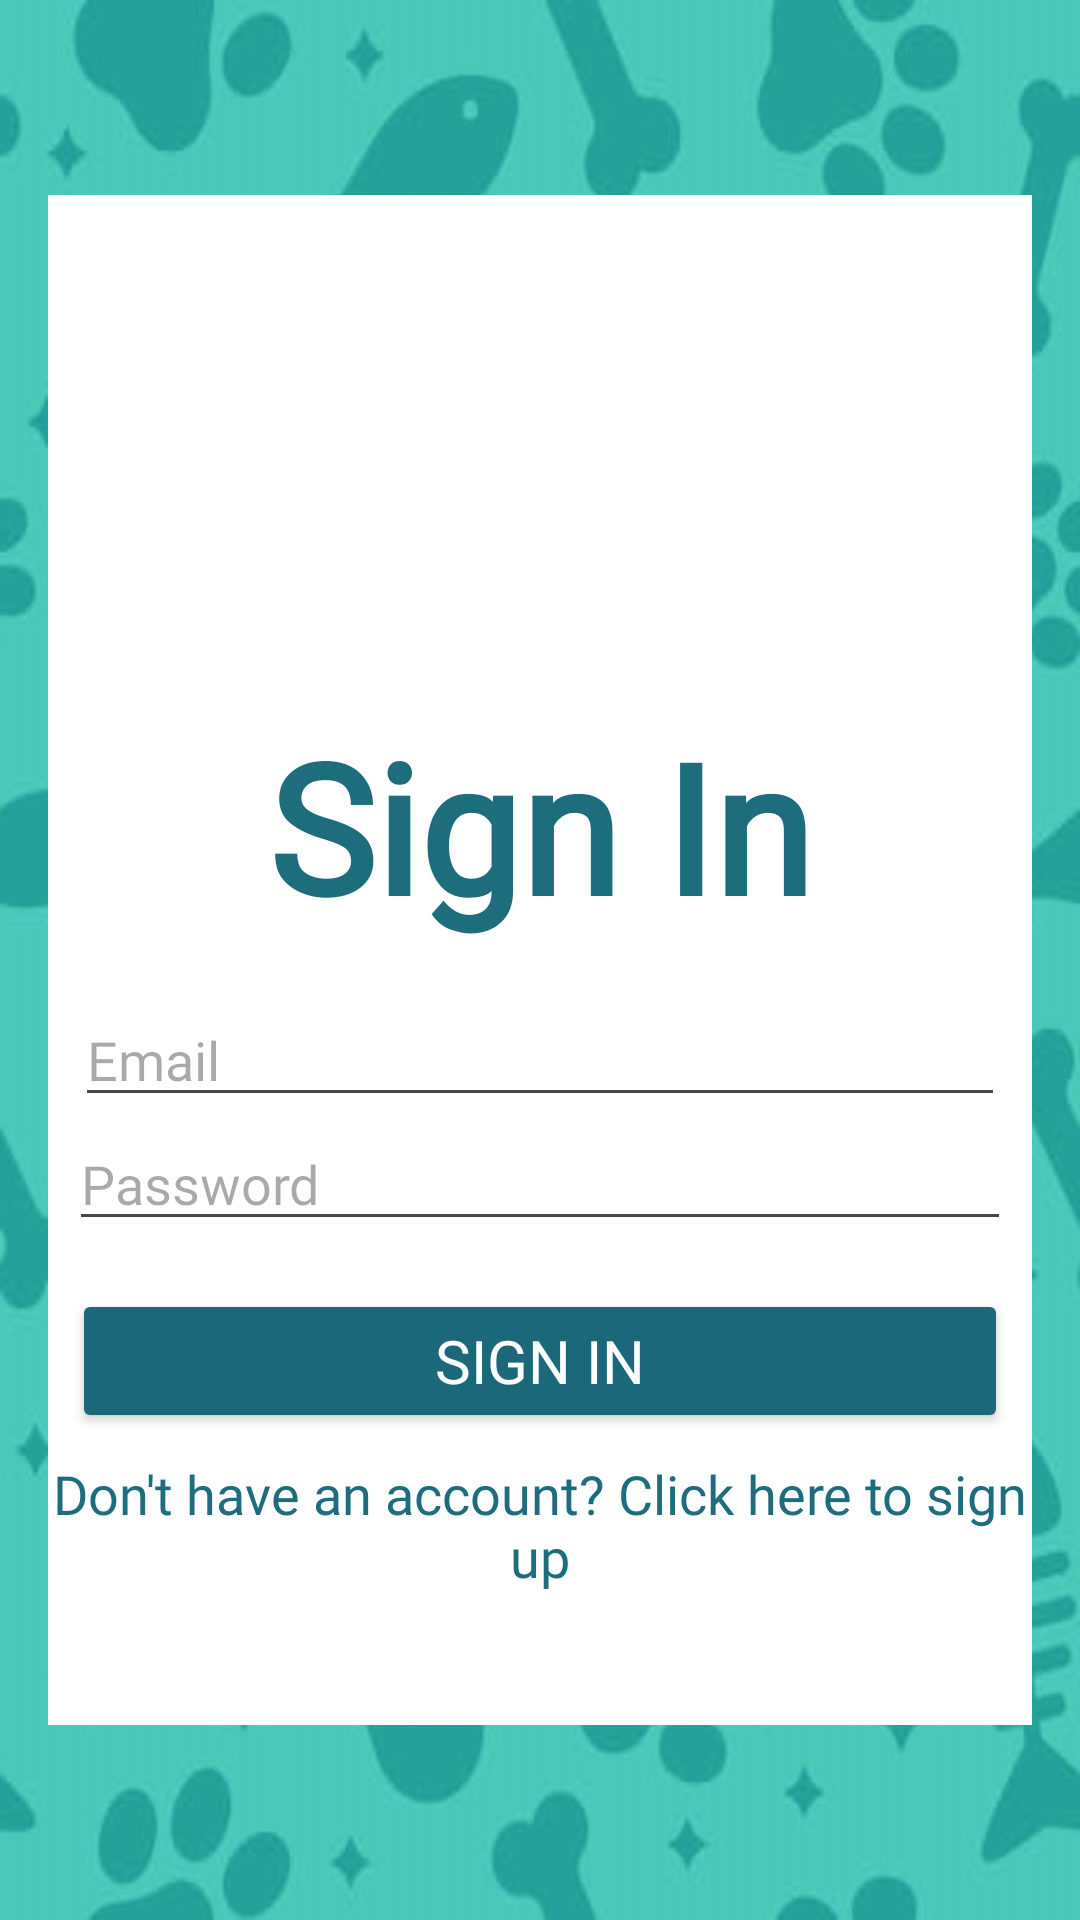

Produce the Android XML layout that renders to this screen, including the resource entries it uses.
<!-- AndroidManifest.xml: application theme Theme.FinalProjectBy_Danielle_Yunpeng_Rameeze -->
<!-- res/layout/fragment_sign_in.xml -->
<LinearLayout xmlns:android="http://schemas.android.com/apk/res/android"
    xmlns:app="http://schemas.android.com/apk/res-auto"
    android:layout_width="match_parent"
    android:layout_height="match_parent"
    android:background="@drawable/pp_bg"
    android:gravity="center_vertical"
    android:orientation="vertical"
    android:padding="16dp">

    <LinearLayout
        android:layout_width="match_parent"
        android:layout_height="510dp"
        android:background="#FFFFFF"
        android:gravity="center_vertical"
        android:orientation="vertical">

        <ImageView
            android:id="@+id/imageView5"
            android:layout_width="match_parent"
            android:layout_height="126dp"
            app:srcCompat="@drawable/pp_pets" />

        <TextView
            android:id="@+id/tvTitle"
            android:layout_width="match_parent"
            android:layout_height="wrap_content"
            android:layout_gravity="center_horizontal"
            android:layout_marginBottom="16dp"
            android:fontFamily="@font/baloo_bhaijaan"
            android:gravity="center"
            android:text="Sign In"
            android:textColor="#1E6D7C"
            android:textSize="60sp"
            android:textStyle="bold" />

        <EditText
            android:id="@+id/etEmail"
            android:layout_width="310dp"
            android:layout_height="wrap_content"
            android:layout_gravity="center_horizontal"
            android:fontFamily="@font/baloo_bhaijaan"
            android:hint="Email"
            android:inputType="textEmailAddress"
            android:textColor="#1E6D7C" />

        <EditText
            android:id="@+id/etPassword"
            android:layout_width="314dp"
            android:layout_height="wrap_content"
            android:layout_gravity="center_horizontal"
            android:fontFamily="@font/baloo_bhaijaan"
            android:hint="Password"
            android:inputType="textPassword"
            android:textColor="#1E6D7C" />

        <Button
            android:id="@+id/btnSignIn"
            android:layout_width="312dp"
            android:layout_height="wrap_content"
            android:layout_gravity="center_horizontal"
            android:layout_marginTop="16dp"
            android:backgroundTint="#1B687A"
            android:fontFamily="@font/baloo_bhaijaan"
            android:text="Sign In"
            android:textColor="#FFFFFF"
            android:textSize="20sp" />

        <TextView
            android:id="@+id/tvSignUpPrompt"
            android:layout_width="match_parent"
            android:layout_height="wrap_content"
            android:layout_gravity="center_horizontal"
            android:layout_marginTop="8dp"
            android:fontFamily="@font/baloo_bhaijaan"
            android:gravity="center"
            android:text="Don't have an account? Click here to sign up"
            android:textColor="#1E6D7C"
            android:textSize="18sp" />
    </LinearLayout>

</LinearLayout>
<!-- resources referenced by this layout -->
<resources>
  <!-- drawable pp_bg: png bitmap (drawable, 175260 bytes) -->
  <style name="Theme.FinalProjectBy_Danielle_Yunpeng_Rameeze" parent="Theme.Material3.DayNight.NoActionBar" />
</resources>
